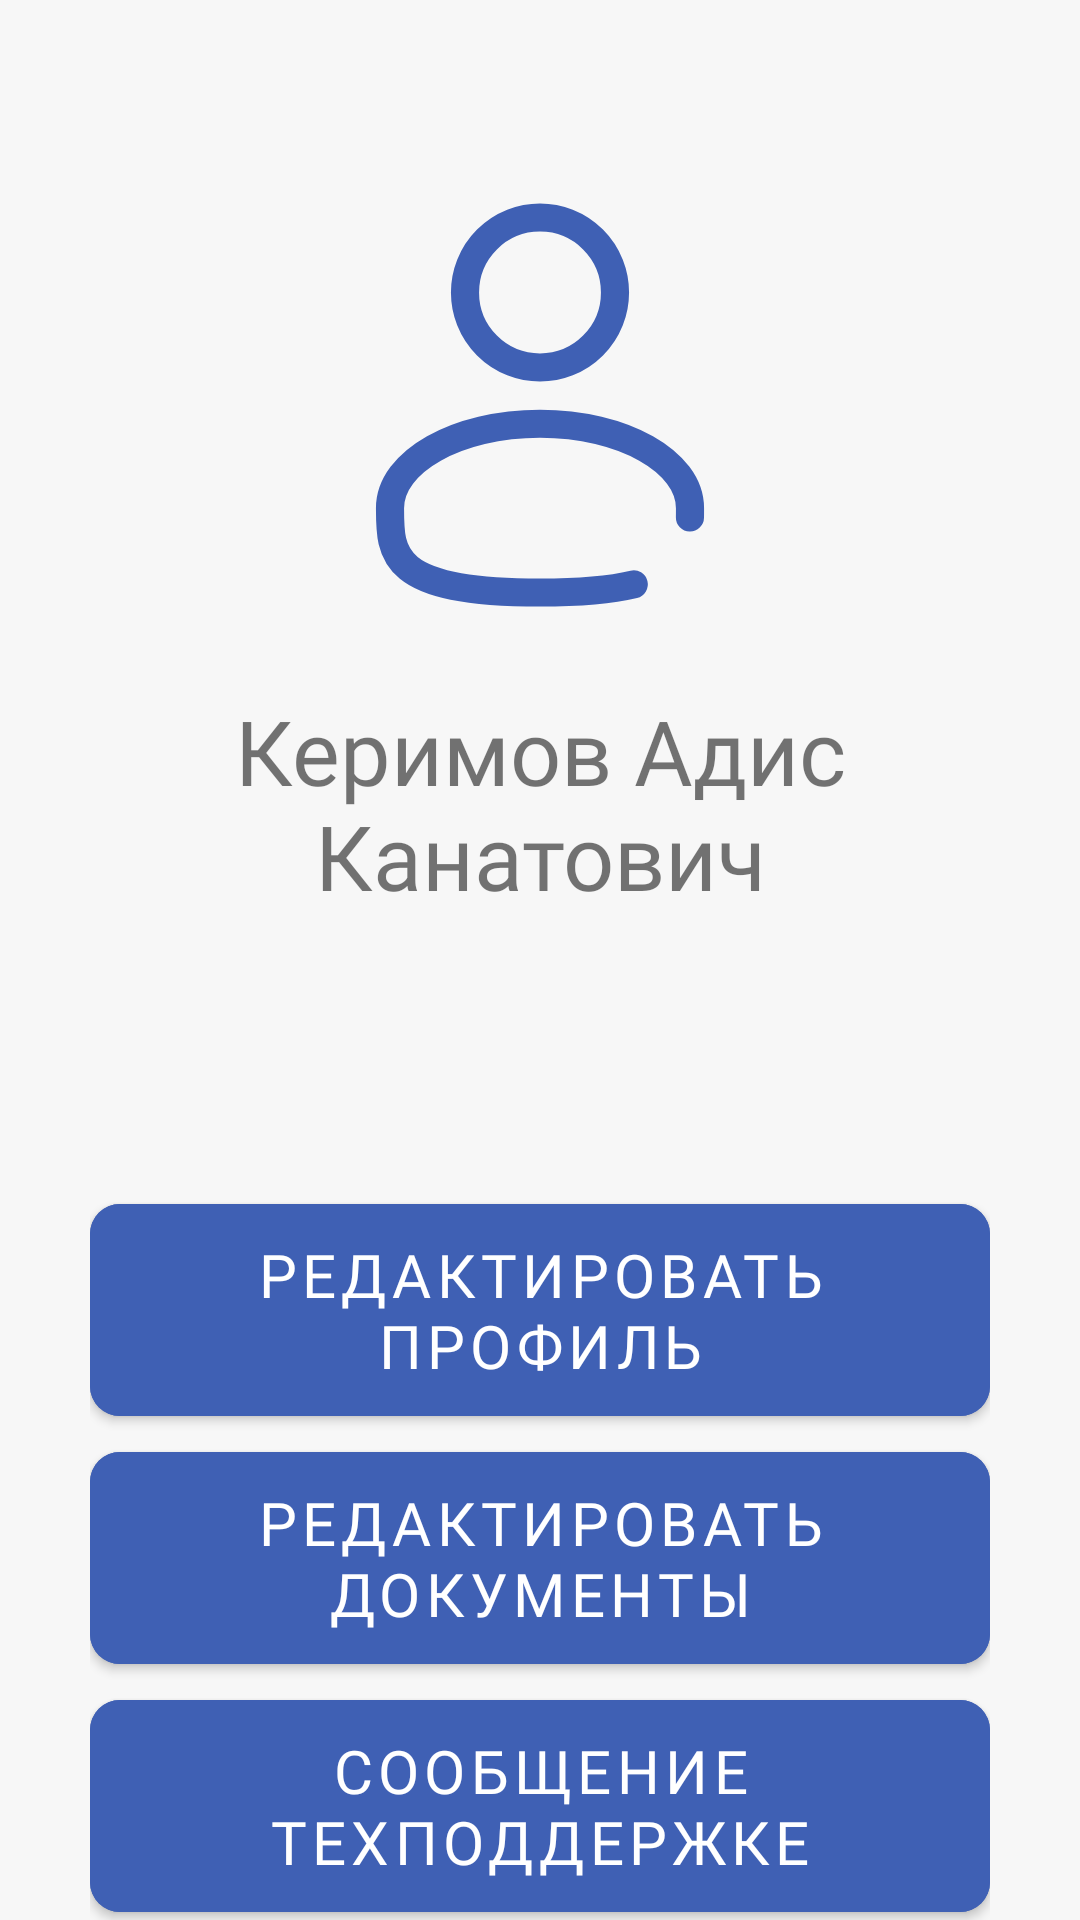

The Android layout XML behind this screen, and the referenced resources:
<!-- AndroidManifest.xml: application theme Theme.CarVia -->
<!-- res/layout/activity_selected_user.xml -->
<?xml version="1.0" encoding="utf-8"?>
<androidx.constraintlayout.widget.ConstraintLayout xmlns:android="http://schemas.android.com/apk/res/android"
    xmlns:app="http://schemas.android.com/apk/res-auto"
    xmlns:tools="http://schemas.android.com/tools"
    android:layout_width="match_parent"
    android:layout_height="match_parent"

    android:background="#F7F7F7"
    tools:context=".admin.SelectedUser">
    <LinearLayout
        android:layout_marginHorizontal="30dp"
        android:layout_marginTop="60dp"
        android:id="@+id/linearLayout"
        android:layout_width="match_parent"
        android:layout_height="wrap_content"
        app:layout_constraintEnd_toEndOf="parent"
        app:layout_constraintStart_toStartOf="parent"
        app:layout_constraintTop_toTopOf="parent"
        android:orientation="vertical">

        <ImageView
            android:layout_gravity="center"
            android:layout_width="match_parent"
            android:layout_height="150dp"

            android:src="@drawable/user_blue_svgrepo_com"></ImageView>
        <LinearLayout
            android:layout_width="match_parent"
            android:layout_height="wrap_content">
            <TextView
                android:id="@+id/name_redact"
                android:layout_marginTop="20dp"
                android:fontFamily="@font/ubuntu_regular"
                android:textSize="30dp"
                android:gravity="center"
                android:layout_width="match_parent"
                android:layout_height="wrap_content"
                android:text="Керимов Адис Канатович"
                android:layout_marginBottom="90dp"></TextView>
        </LinearLayout>
        <com.google.android.material.button.MaterialButton
            android:id="@+id/edit_profile_btn"
            android:layout_gravity="center"
            android:layout_width="wrap_content"
            android:layout_height="wrap_content"
            android:backgroundTint="#3F60B4"
            android:fontFamily="@font/ubuntu_regular"
            android:padding="10dp"
            android:text="Редактировать профиль"
            android:textColor="@color/white"
            android:textSize="20dp"
            app:cornerRadius="10dp"
            app:layout_constraintEnd_toEndOf="parent"
            app:layout_constraintStart_toStartOf="parent"
            app:layout_constraintTop_toBottomOf="@+id/linearLayout" />

        <com.google.android.material.button.MaterialButton
            android:id="@+id/edit_document_btn"
            android:layout_gravity="center"
            android:layout_width="wrap_content"
            android:layout_height="wrap_content"
            android:backgroundTint="#3F60B4"
            android:fontFamily="@font/ubuntu_regular"
            android:padding="10dp"
            android:text="редактировать документы"
            android:textSize="20dp"
            app:cornerRadius="10dp"
            app:layout_constraintBottom_toBottomOf="parent"
            app:layout_constraintEnd_toEndOf="parent"
            app:layout_constraintStart_toStartOf="parent"
            app:layout_constraintTop_toBottomOf="@+id/btnLogout" />
        <com.google.android.material.button.MaterialButton
            android:id="@+id/check_msg_btn"
            android:layout_gravity="center"
            android:layout_width="wrap_content"
            android:layout_height="wrap_content"
            android:backgroundTint="#3F60B4"
            android:fontFamily="@font/ubuntu_regular"
            android:padding="10dp"
            android:text="сообщение техподдержке"
            android:textSize="20dp"
            app:cornerRadius="10dp"
            app:layout_constraintBottom_toBottomOf="parent"
            app:layout_constraintEnd_toEndOf="parent"
            app:layout_constraintStart_toStartOf="parent"
            app:layout_constraintTop_toBottomOf="@+id/btnLogout" />
        <com.google.android.material.button.MaterialButton
            android:id="@+id/delete_profile_btn"
            android:layout_marginTop="40dp"
            android:layout_gravity="center"
            android:layout_width="wrap_content"
            android:layout_height="wrap_content"
            android:backgroundTint="@android:color/holo_red_light"
            android:fontFamily="@font/ubuntu_regular"
            android:padding="10dp"
            android:text="Удалить аккаунт"
            android:textSize="20dp"
            app:cornerRadius="10dp"
            app:layout_constraintBottom_toBottomOf="parent"
            app:layout_constraintEnd_toEndOf="parent"
            app:layout_constraintStart_toStartOf="parent"
            app:layout_constraintTop_toBottomOf="@+id/btnLogout" />



    </LinearLayout>


</androidx.constraintlayout.widget.ConstraintLayout>
<!-- resources referenced by this layout -->
<resources>
  <color name="white">#FFFFFFFF</color>
  <!-- drawable user_blue_svgrepo_com (drawable) -->
  <vector xmlns:android="http://schemas.android.com/apk/res/android"
      android:width="800dp"
      android:height="800dp"
      android:viewportWidth="24"
      android:viewportHeight="24">
    <path
        android:pathData="M12,6m-4,0a4,4 0,1 1,8 0a4,4 0,1 1,-8 0"
        android:strokeWidth="1.5"
        android:fillColor="#00000000"
        android:strokeColor="#3F60B4"/>
    <path
        android:pathData="M19.997,18C20,17.836 20,17.669 20,17.5C20,15.015 16.418,13 12,13C7.582,13 4,15.015 4,17.5C4,19.985 4,22 12,22C14.231,22 15.84,21.843 17,21.563"
        android:strokeWidth="1.5"
        android:fillColor="#00000000"
        android:strokeColor="#3F60B4"
        android:strokeLineCap="round"/>
  </vector>
  <style name="Theme.CarVia" parent="Theme.MaterialComponents.DayNight.DarkActionBar">
          
          <item name="colorPrimary">@color/background</item>
          <item name="colorPrimaryVariant">@color/purple_700</item>
          <item name="colorOnPrimary">@color/white</item>
          
          <item name="colorSecondary">@color/teal_200</item>
          <item name="colorSecondaryVariant">@color/teal_700</item>
          <item name="colorOnSecondary">@color/black</item>
          
          <item name="android:statusBarColor">@color/black</item>
          <item name="android:windowLightStatusBar">true</item>
          <item name="android:windowBackground">@color/white</item>
          
      </style>
  <color name="background">#F9A130</color>
  <color name="purple_700">#FF3700B3</color>
  <color name="teal_200">#F9A130</color>
  <color name="teal_700">#FF018786</color>
  <color name="black">#FF000000</color>
</resources>
